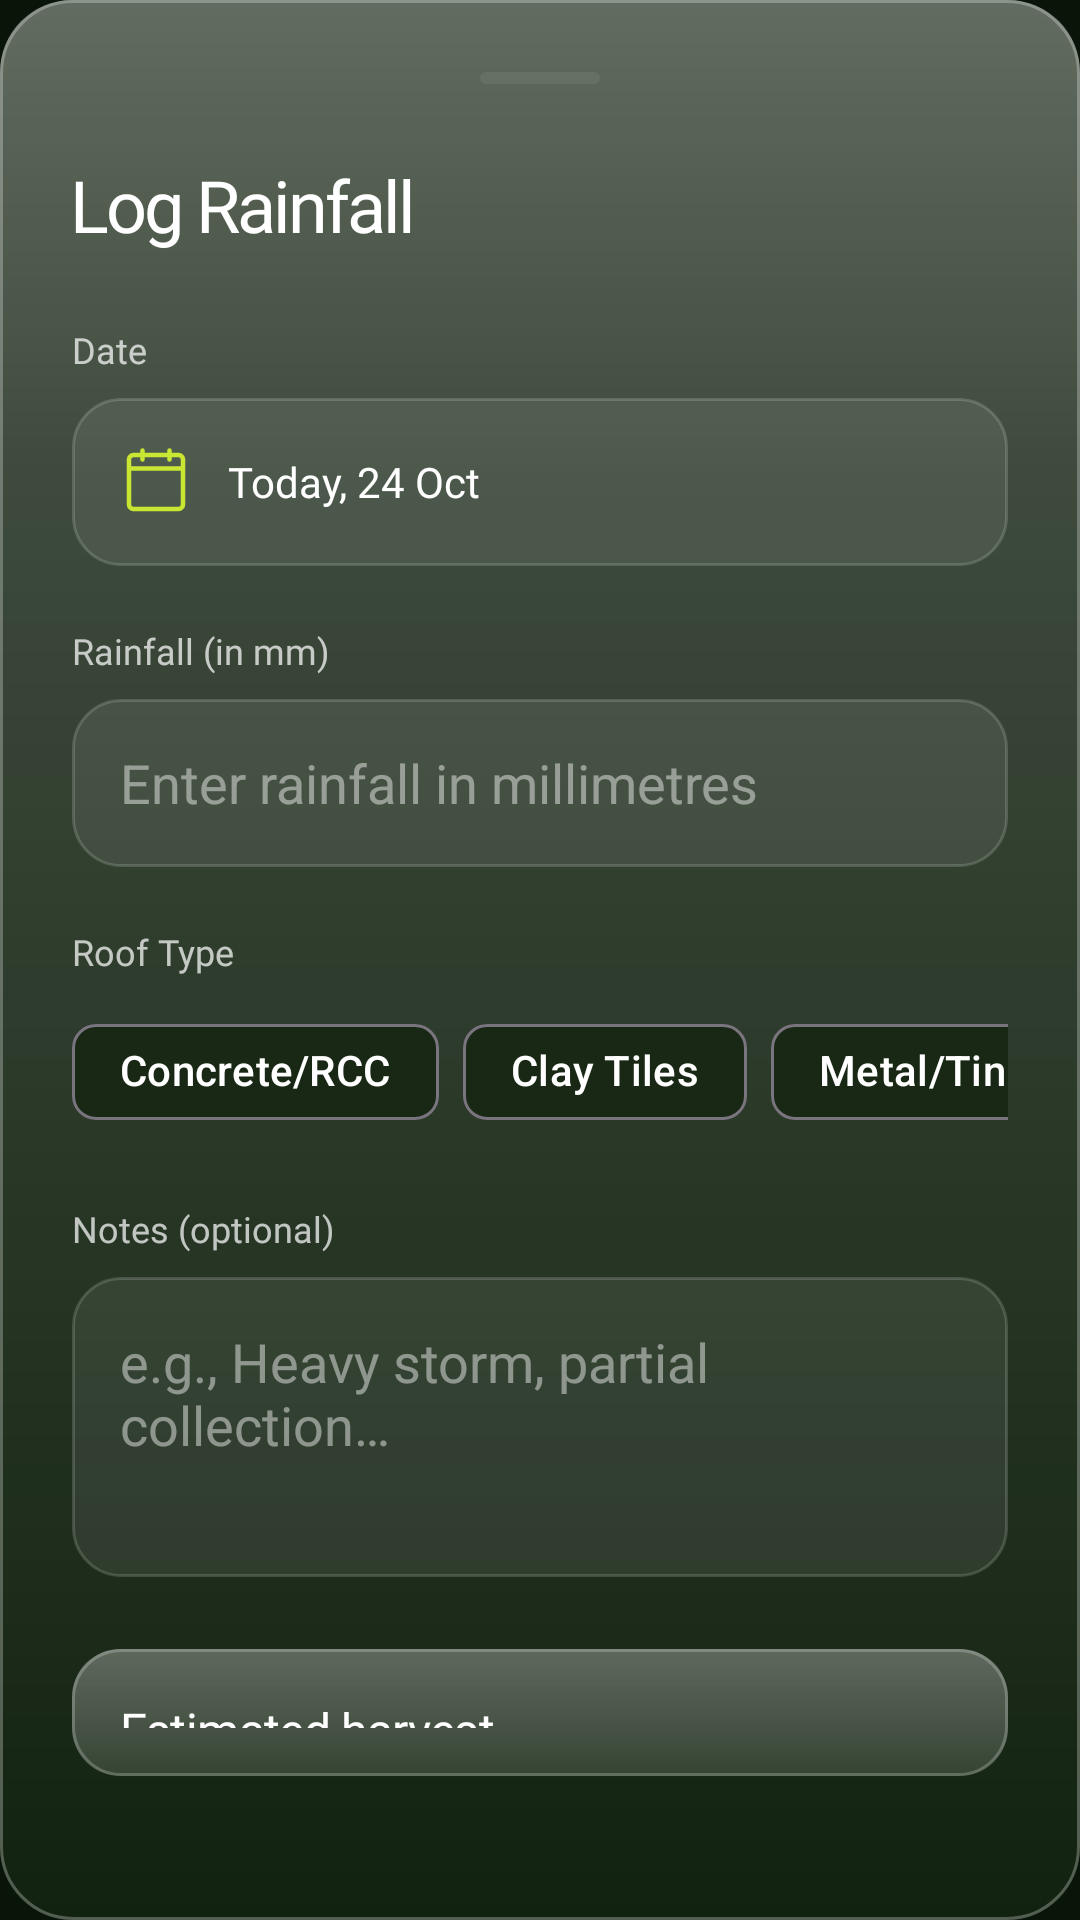

Reconstruct the res/layout file that produces this screen, plus the resources it refers to.
<!-- AndroidManifest.xml: application theme Theme.RainIQ -->
<!-- res/layout/fragment_add_entry.xml -->
<?xml version="1.0" encoding="utf-8"?>
<LinearLayout xmlns:android="http://schemas.android.com/apk/res/android"
    xmlns:app="http://schemas.android.com/apk/res-auto"
    android:layout_width="match_parent"
    android:layout_height="wrap_content"
    android:orientation="vertical"
    android:padding="24dp"
    android:background="@drawable/bg_glass_card">

    
    <View
        android:layout_width="40dp"
        android:layout_height="4dp"
        android:layout_gravity="center_horizontal"
        android:layout_marginBottom="24dp"
        android:background="@drawable/bg_progress_bar"
        android:backgroundTint="@color/text_tertiary" />

    <TextView
        android:layout_width="wrap_content"
        android:layout_height="wrap_content"
        android:text="@string/log_rainfall"
        style="@style/TextStyle.DisplayUnit"
        android:layout_marginBottom="24dp" />

    
    <TextView
        android:layout_width="wrap_content"
        android:layout_height="wrap_content"
        android:text="@string/field_date"
        style="@style/TextStyle.BodySecondary"
        android:layout_marginBottom="8dp" />

    <LinearLayout
        android:id="@+id/btnDate"
        android:layout_width="match_parent"
        android:layout_height="@dimen/input_height"
        android:background="@drawable/bg_glass_input"
        android:clickable="true"
        android:focusable="true"
        android:orientation="horizontal"
        android:gravity="center_vertical"
        android:paddingHorizontal="16dp"
        android:layout_marginBottom="20dp">

        <ImageView
            android:layout_width="24dp"
            android:layout_height="24dp"
            android:src="@drawable/ic_calendar"
            android:importantForAccessibility="no" />

        <TextView
            android:id="@+id/tvSelectedDate"
            android:layout_width="wrap_content"
            android:layout_height="wrap_content"
            android:layout_marginStart="12dp"
            android:text="Today, 24 Oct"
            style="@style/TextStyle.BodyPrimary" />
    </LinearLayout>

    
    <TextView
        android:layout_width="wrap_content"
        android:layout_height="wrap_content"
        android:text="@string/field_rainfall"
        style="@style/TextStyle.BodySecondary"
        android:layout_marginBottom="8dp" />

    <EditText
        android:id="@+id/etRainfall"
        android:layout_width="match_parent"
        android:layout_height="@dimen/input_height"
        android:background="@drawable/bg_glass_input"
        android:hint="@string/field_rainfall_hint"
        android:textColorHint="@color/text_tertiary"
        android:textColor="@color/text_primary"
        android:inputType="numberDecimal"
        android:paddingHorizontal="16dp"
        android:layout_marginBottom="20dp" />

    
    <TextView
        android:layout_width="wrap_content"
        android:layout_height="wrap_content"
        android:text="@string/field_roof_type"
        style="@style/TextStyle.BodySecondary"
        android:layout_marginBottom="8dp" />

    <HorizontalScrollView
        android:layout_width="match_parent"
        android:layout_height="wrap_content"
        android:scrollbars="none"
        android:layout_marginBottom="20dp">

        <com.google.android.material.chip.ChipGroup
            android:id="@+id/chipGroupRoof"
            android:layout_width="wrap_content"
            android:layout_height="wrap_content"
            app:singleSelection="true"
            app:selectionRequired="true">

            <com.google.android.material.chip.Chip
                android:id="@+id/chipConcrete"
                android:layout_width="wrap_content"
                android:layout_height="wrap_content"
                android:text="@string/roof_concrete"
                style="@style/Widget.Material3.Chip.Filter"
                android:textColor="@color/text_primary"
                app:chipBackgroundColor="@color/glass_chip" />

            <com.google.android.material.chip.Chip
                android:id="@+id/chipClay"
                android:layout_width="wrap_content"
                android:layout_height="wrap_content"
                android:text="@string/roof_clay"
                style="@style/Widget.Material3.Chip.Filter"
                android:textColor="@color/text_primary"
                app:chipBackgroundColor="@color/glass_chip" />

            <com.google.android.material.chip.Chip
                android:id="@+id/chipMetal"
                android:layout_width="wrap_content"
                android:layout_height="wrap_content"
                android:text="@string/roof_metal"
                style="@style/Widget.Material3.Chip.Filter"
                android:textColor="@color/text_primary"
                app:chipBackgroundColor="@color/glass_chip" />
        </com.google.android.material.chip.ChipGroup>
    </HorizontalScrollView>

    
    <TextView
        android:layout_width="wrap_content"
        android:layout_height="wrap_content"
        android:text="@string/field_notes"
        style="@style/TextStyle.BodySecondary"
        android:layout_marginBottom="8dp" />

    <EditText
        android:id="@+id/etNotes"
        android:layout_width="match_parent"
        android:layout_height="100dp"
        android:background="@drawable/bg_glass_input"
        android:hint="@string/field_notes_hint"
        android:textColorHint="@color/text_tertiary"
        android:textColor="@color/text_primary"
        android:inputType="textMultiLine"
        android:gravity="top|start"
        android:padding="16dp"
        android:layout_marginBottom="24dp" />

    
    <FrameLayout
        android:layout_width="match_parent"
        android:layout_height="wrap_content"
        android:background="@drawable/bg_inner_card"
        android:padding="16dp"
        android:layout_marginBottom="24dp">

        <LinearLayout
            android:layout_width="match_parent"
            android:layout_height="wrap_content"
            android:orientation="vertical">

            <TextView
                android:layout_width="wrap_content"
                android:layout_height="wrap_content"
                android:text="@string/live_preview_title"
                style="@style/TextStyle.CardTitle" />

            <TextView
                android:layout_width="wrap_content"
                android:layout_height="wrap_content"
                android:text="@string/live_preview_formula"
                style="@style/TextStyle.BodySecondary"
                android:layout_marginTop="4dp" />

            <TextView
                android:id="@+id/tvPreviewLiters"
                android:layout_width="wrap_content"
                android:layout_height="wrap_content"
                android:text="0 L"
                style="@style/TextStyle.StatNumber"
                android:layout_marginTop="12dp" />
        </LinearLayout>
    </FrameLayout>

    
    <Button
        android:id="@+id/btnSave"
        android:layout_width="match_parent"
        android:layout_height="@dimen/button_primary_height"
        android:background="@drawable/bg_button_primary"
        android:text="@string/save"
        style="@style/TextStyle.ButtonCta"
        app:backgroundTint="@null" />

</LinearLayout>
<!-- resources referenced by this layout -->
<resources>
  <color name="glass_chip">#552B3D22</color>
  <color name="text_primary">#FFFFFF</color>
  <color name="text_tertiary">#73FFFFFF</color>
  <dimen name="button_primary_height">52dp</dimen>
  <dimen name="input_height">56dp</dimen>
  <string name="field_date">Date</string>
  <string name="field_notes">Notes (optional)</string>
  <string name="field_notes_hint">e.g., Heavy storm, partial collection…</string>
  <string name="field_rainfall">Rainfall (in mm)</string>
  <string name="field_rainfall_hint">Enter rainfall in millimetres</string>
  <string name="field_roof_type">Roof Type</string>
  <string name="live_preview_formula">Area × Rainfall × 0.0929 × Coefficient</string>
  <string name="live_preview_title">Estimated harvest</string>
  <string name="log_rainfall">Log Rainfall</string>
  <string name="roof_clay">Clay Tiles</string>
  <string name="roof_concrete">Concrete/RCC</string>
  <string name="roof_metal">Metal/Tin</string>
  <string name="save">Save</string>
  <style name="TextStyle.BodyPrimary">
          <item name="android:textSize">14sp</item>
          <item name="android:fontFamily">@font/sf_pro_display_regular</item>
          <item name="android:textColor">@color/text_primary</item>
          <item name="android:lineSpacingExtra">6sp</item>
      </style>
  <style name="TextStyle.BodySecondary">
          <item name="android:textSize">12sp</item>
          <item name="android:fontFamily">@font/sf_pro_display_regular</item>
          <item name="android:textColor">@color/text_secondary</item>
          <item name="android:lineSpacingExtra">5sp</item>
      </style>
  <style name="TextStyle.CardTitle">
          <item name="android:textSize">16sp</item>
          <item name="android:fontFamily">@font/sf_pro_display_medium</item>
          <item name="android:textColor">@color/text_primary</item>
          <item name="android:letterSpacing">-0.013</item>
          <item name="android:lineSpacingExtra">6sp</item>
      </style>
  <style name="TextStyle.StatNumber">
          <item name="android:textSize">28sp</item>
          <item name="android:fontFamily">@font/sf_pro_display_bold</item>
          <item name="android:textColor">@color/accent_lime</item>
          <item name="android:letterSpacing">-0.018</item>
          <item name="android:lineSpacingExtra">6sp</item>
      </style>
  <color name="accent_lime_dark">#9DB520</color>
  <dimen name="radius_button_primary">16dp</dimen>
  <color name="glass_primary">#6E1C3519</color>
  <dimen name="radius_card_primary">24dp</dimen>
  <color name="glass_specular_top">#55FFFFFF</color>
  <color name="glass_specular_mid">#2EFFFFFF</color>
  <color name="glass_rim_outer">#45FFFFFF</color>
  <color name="input_bg">#14FFFFFF</color>
  <dimen name="radius_input">16dp</dimen>
  <color name="input_border_default">#29FFFFFF</color>
  <color name="inner_card_bg">#22FFFFFF</color>
  <dimen name="radius_inner_card">16dp</dimen>
  <color name="inner_card_border">#38FFFFFF</color>
  <color name="accent_lime">#C8E632</color>
  <color name="text_secondary">#B8FFFFFF</color>
  <color name="text_on_light_glass">#1A2E1A</color>
  <color name="bg_mid">#1C2B18</color>
  <color name="accent_teal">#4ECDC4</color>
  <color name="accent_orange">#E8692A</color>
  <color name="accent_red_soft">#E05555</color>
  <color name="bg_dark">#111D0F</color>
  <color name="bg_forest">#152010</color>
  <color name="bg_deepest">#0A150A</color>
  <style name="ShapeAppearance.RainIQ.Small" parent="ShapeAppearance.Material3.SmallComponent">
          <item name="cornerSize">16dp</item>
      </style>
  <style name="ShapeAppearance.RainIQ.Medium" parent="ShapeAppearance.Material3.MediumComponent">
          <item name="cornerSize">20dp</item>
      </style>
  <style name="ShapeAppearance.RainIQ.Large" parent="ShapeAppearance.Material3.LargeComponent">
          <item name="cornerSize">24dp</item>
      </style>
</resources>
